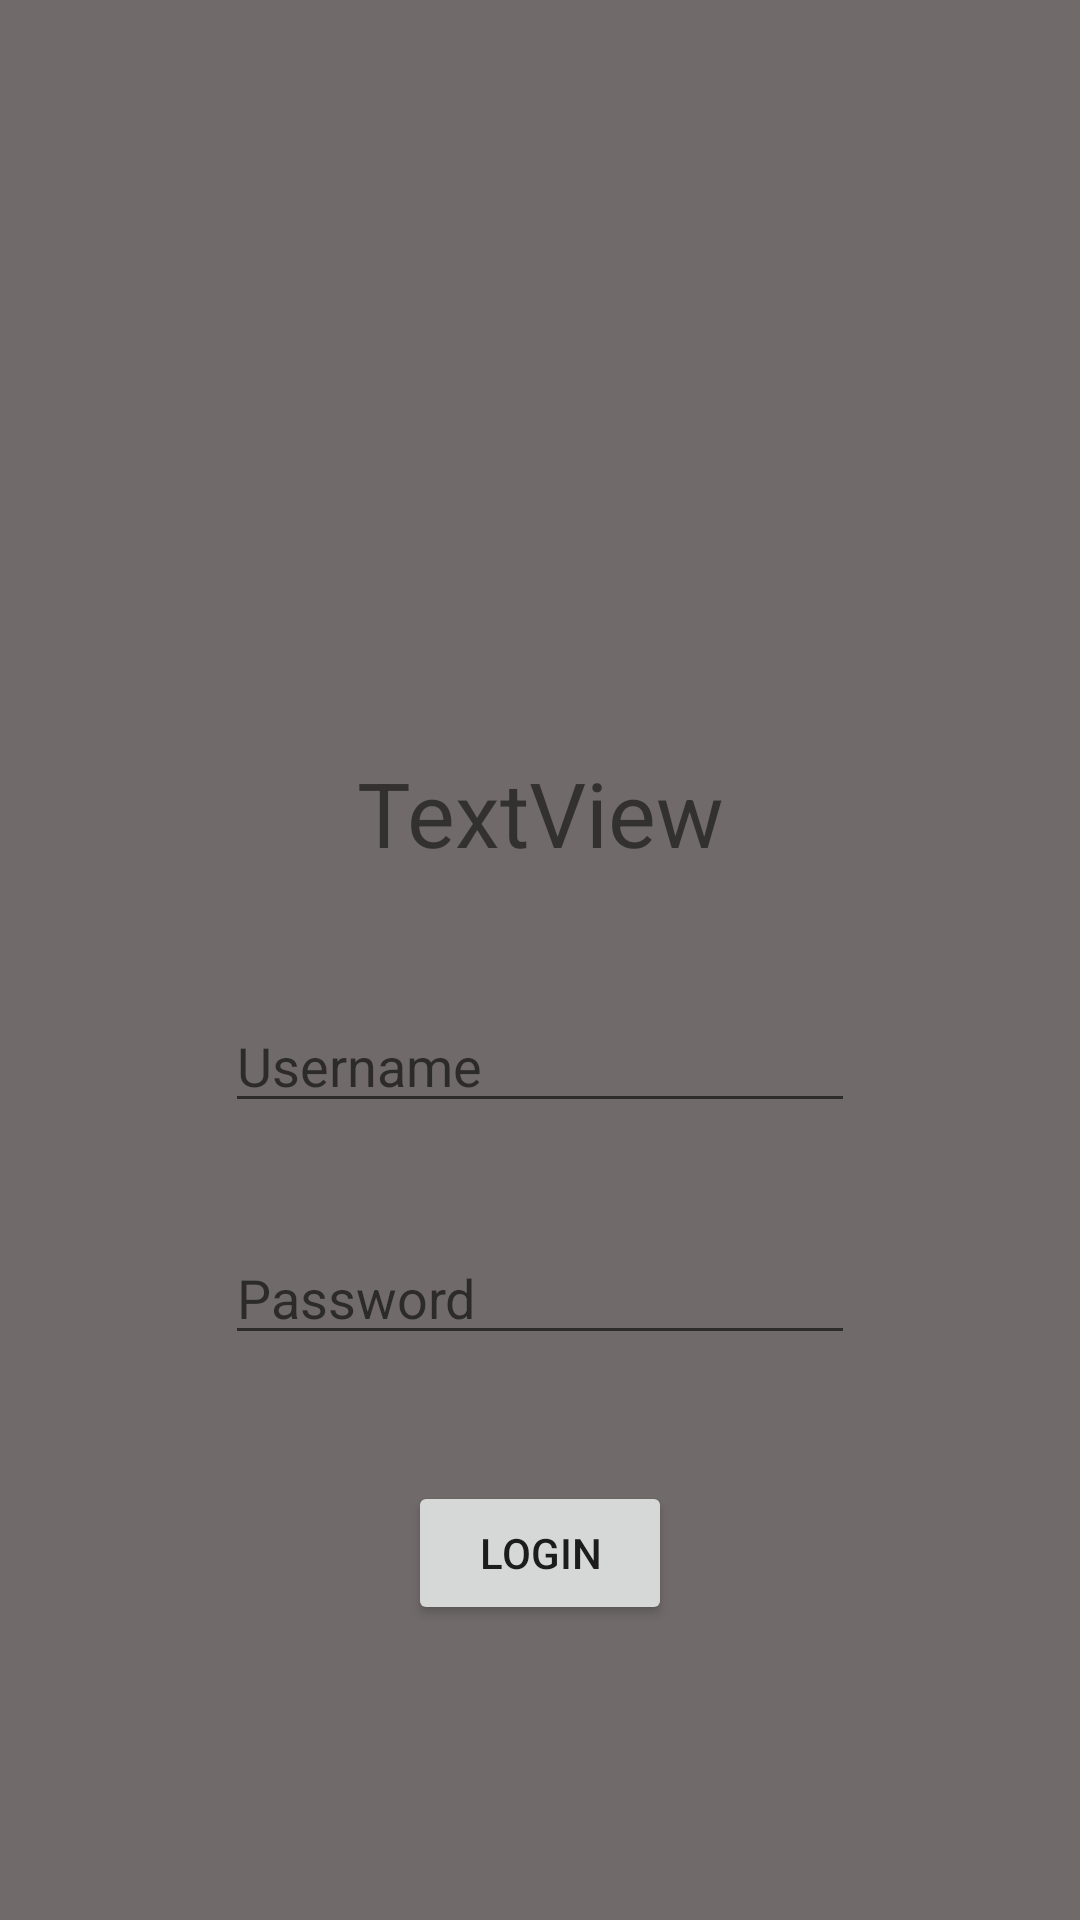

This screen was rendered from an Android layout file. Write that file and the resources it references.
<!-- AndroidManifest.xml: application theme Theme.FrancisProject -->
<!-- res/layout/activity_login.xml -->
<?xml version="1.0" encoding="utf-8"?>
<androidx.constraintlayout.widget.ConstraintLayout xmlns:android="http://schemas.android.com/apk/res/android"
    xmlns:app="http://schemas.android.com/apk/res-auto"
    xmlns:tools="http://schemas.android.com/tools"
    android:layout_width="match_parent"
    android:layout_height="match_parent"
    android:background="#BE403737"
    tools:context=".LoginActivity">

    <EditText
        android:id="@+id/mEdtUsernameLogin"
        android:layout_width="wrap_content"
        android:layout_height="wrap_content"
        android:layout_marginTop="333dp"
        android:ems="10"
        android:hint="Username"
        android:inputType="textPersonName"
        app:layout_constraintEnd_toEndOf="parent"
        app:layout_constraintStart_toStartOf="parent"
        app:layout_constraintTop_toTopOf="parent" />

    <EditText
        android:id="@+id/mEdtLoginPassword"
        android:layout_width="wrap_content"
        android:layout_height="wrap_content"
        android:layout_marginTop="36dp"
        android:ems="10"
        android:hint="Password"
        android:inputType="textPersonName"
        app:layout_constraintStart_toStartOf="@+id/mEdtUsernameLogin"
        app:layout_constraintTop_toBottomOf="@+id/mEdtUsernameLogin" />

    <Button
        android:id="@+id/mBtnLogin"
        android:layout_width="wrap_content"
        android:layout_height="wrap_content"
        android:layout_marginTop="42dp"
        android:text="Login"
        app:layout_constraintEnd_toEndOf="parent"
        app:layout_constraintStart_toStartOf="parent"
        app:layout_constraintTop_toBottomOf="@+id/mEdtLoginPassword" />

    <TextView
        android:id="@+id/mTextLogin"
        android:layout_width="wrap_content"
        android:layout_height="wrap_content"
        android:layout_marginBottom="42dp"
        android:text="TextView"
        android:textSize="30sp"
        app:layout_constraintBottom_toTopOf="@+id/mEdtUsernameLogin"
        app:layout_constraintEnd_toEndOf="parent"
        app:layout_constraintStart_toStartOf="parent"
        tools:text="Login" />

</androidx.constraintlayout.widget.ConstraintLayout>
<!-- resources referenced by this layout -->
<resources>
  <style name="Theme.FrancisProject" parent="Theme.MaterialComponents.DayNight.DarkActionBar">
          
          <item name="colorPrimary">@color/purple_500</item>
          <item name="colorPrimaryVariant">@color/purple_700</item>
          <item name="colorOnPrimary">@color/white</item>
          
          <item name="colorSecondary">@color/teal_200</item>
          <item name="colorSecondaryVariant">@color/teal_700</item>
          <item name="colorOnSecondary">@color/black</item>
          
          <item name="android:statusBarColor" tools:targetApi="21">?attr/colorPrimaryVariant</item>
          
      </style>
  <!-- not gathered from this repository: default colours our renderer supplied (Android Studio template values) -->
  <color name="purple_500">#FF6200EE</color>
  <color name="purple_700">#FF3700B3</color>
  <color name="teal_200">#FF03DAC5</color>
  <color name="teal_700">#FF018786</color>
  <color name="black">#FF000000</color>
  <color name="white">#FFFFFFFF</color>
</resources>
